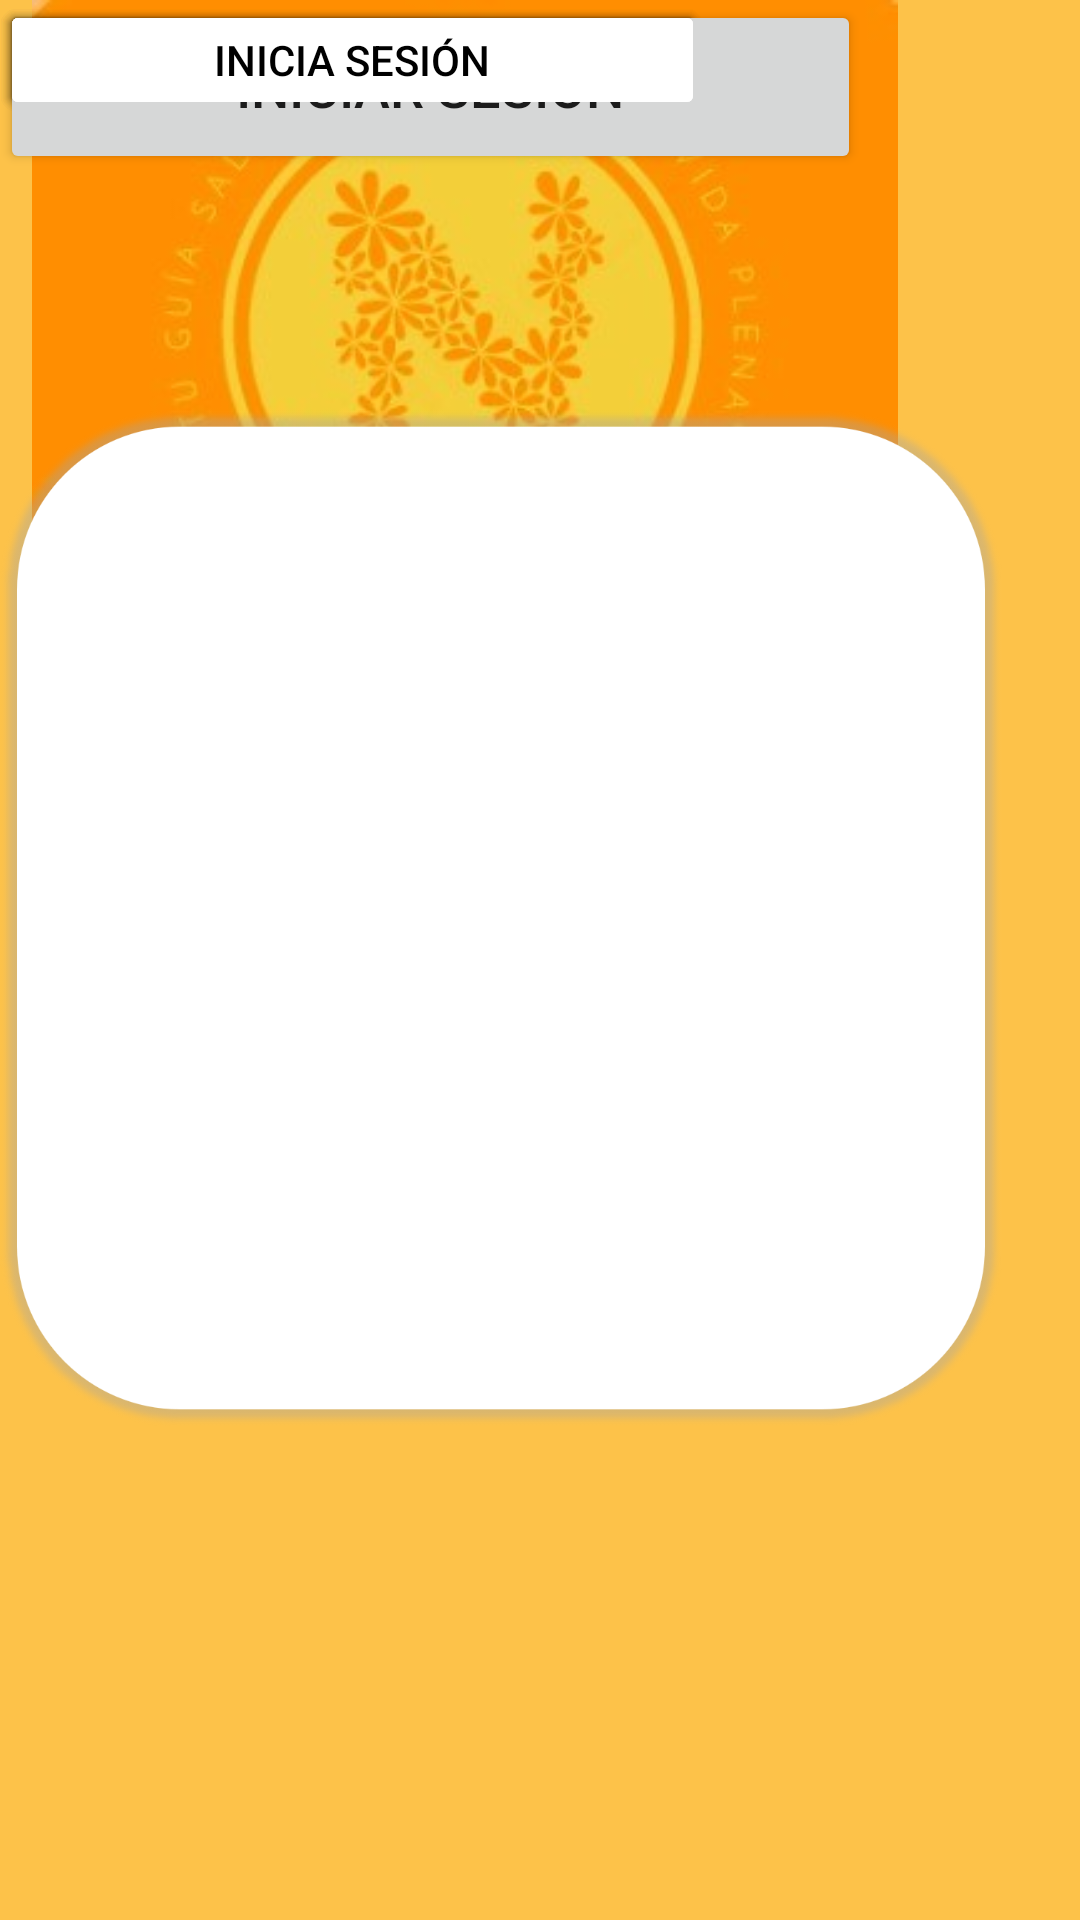

Reconstruct the res/layout file that produces this screen, plus the resources it refers to.
<!-- AndroidManifest.xml: application theme Theme.ProyectoDISMOVJava -->
<!-- res/layout/loginnutri.xml -->
<?xml version="1.0" encoding="utf-8"?>
<androidx.constraintlayout.widget.ConstraintLayout xmlns:android="http://schemas.android.com/apk/res/android"
    xmlns:app="http://schemas.android.com/apk/res-auto"
    xmlns:tools="http://schemas.android.com/tools"
    android:layout_width="match_parent"
    android:layout_height="match_parent"
    android:background="@color/orange">


    <Button
        android:id="@+id/button4"
        android:layout_width="287dp"
        android:layout_height="58dp"
        android:text="Iniciar sesión"
        android:textSize="18dp"
        tools:layout_editor_absoluteX="62dp"
        tools:layout_editor_absoluteY="554dp" />

    <ImageView
        android:id="@+id/imageView9"
        android:layout_width="310dp"
        android:layout_height="214dp"
        app:srcCompat="@drawable/Imagen1"
        tools:layout_editor_absoluteX="50dp"
        tools:layout_editor_absoluteY="62dp" />

    <ImageView
        android:id="@+id/imageView10"
        android:layout_width="334dp"
        android:layout_height="612dp"
        app:srcCompat="@drawable/Imagen11"
        tools:layout_editor_absoluteX="38dp"
        tools:layout_editor_absoluteY="165dp" />

    <Button
        android:id="@+id/button2"
        android:layout_width="235dp"
        android:layout_height="40dp"
        android:backgroundTint="@color/gray"
        android:text="Contraseña"
        android:textColor="@color/black"
        tools:layout_editor_absoluteX="88dp"
        tools:layout_editor_absoluteY="490dp" />

    <Button
        android:id="@+id/button3"
        android:layout_width="235dp"
        android:layout_height="40dp"
        android:backgroundTint="@color/gray"
        android:text="Correo"
        android:textColor="@color/black"
        tools:layout_editor_absoluteX="87dp"
        tools:layout_editor_absoluteY="440dp" />

    <Button
        android:id="@+id/button6"
        android:layout_width="235dp"
        android:layout_height="40dp"
        android:backgroundTint="@color/gray"
        android:text="Nombre"
        android:textColor="@color/black"
        tools:layout_editor_absoluteX="87dp"
        tools:layout_editor_absoluteY="385dp" />
    <Button
        android:id="@+id/button6"
        android:layout_width="235dp"
        android:layout_height="40dp"
        android:backgroundTint="@color/white"
        android:text="Inicia sesión"
        android:textColor="@color/black"
        tools:layout_editor_absoluteX="87dp"
        tools:layout_editor_absoluteY="325dp" />

</androidx.constraintlayout.widget.ConstraintLayout>
<!-- resources referenced by this layout -->
<resources>
  <color name="black">#FF000000</color>
  <color name="gray">#F5F5F5</color>
  <color name="orange">#FDC249</color>
  <color name="white">#FFFFFFFF</color>
  <!-- drawable Imagen1: jpg bitmap (drawable-mdpi, 15610 bytes) -->
  <!-- drawable Imagen11: png bitmap (drawable-mdpi, 69352 bytes) -->
  <style name="Theme.ProyectoDISMOVJava" parent="Theme.MaterialComponents.DayNight.DarkActionBar">
          
          <item name="colorPrimary">@color/orange2</item>
          <item name="colorPrimaryVariant">@color/red_r</item>
          <item name="colorOnPrimary">@color/white</item>
          
          <item name="colorSecondary">@color/white</item>
          <item name="colorSecondaryVariant">@color/red_light</item>
          <item name="colorOnSecondary">@color/black</item>
          
          <item name="android:statusBarColor">?attr/colorPrimaryVariant</item>
          
      </style>
  <color name="orange2">#F4710C</color>
  <color name="red_r">#D32F2F</color>
  <color name="red_light">#FFCDD2</color>
</resources>
